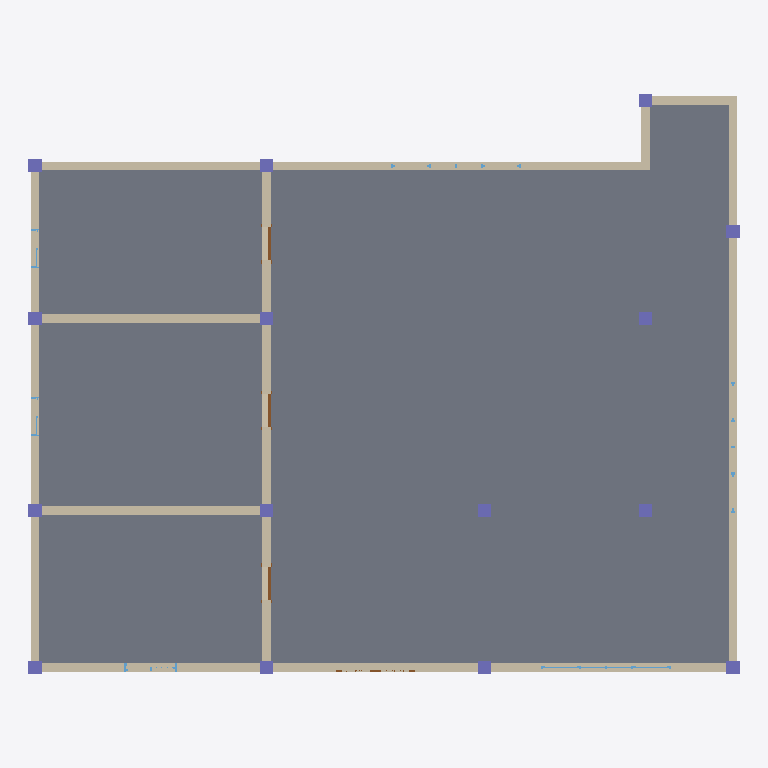
Plan cut of the same IFC building model at storey 'Level 1' (level 0.00 m, cut at 1.40 m), seen from above with north up, elements coloured by IFC class: 15 columns (violet), 9 walls (beige), 6 windows (light blue), 4 doors (brown), 1 slab (grey). Cut surfaces are drawn darker.
Extent 16.3 m × 13.3 m × 3.0 m (x, y, z). Storeys (2): Level 1 at 0.00 m; Level 1 at 0.00 m. Elements (41): 15 IfcColumn, 15 IfcWallStandardCase, 6 IfcWindow, 4 IfcDoor, 1 IfcSlab.

HEADER;
FILE_DESCRIPTION((''),'2;1');
FILE_NAME('','[number]:17:54Z',(''),(''),'IFCCompare','version1','');
FILE_SCHEMA(('IFC4'));
ENDSEC;
DATA;
#49=IFCPROJECT('19teXh5y99q8qCViVKuyL5',#6,'项目编号',$,$,'项目名称','项目状态',(#48),#42);
#56=IFCSITE('19teXh5y99q8qCViVKuyL7',#6,'Default',$,$,#55,$,$,.ELEMENT.,$,$,$,$,$);
#1050=IFCSITE('0vbb6a4ojFlPtyiIc1cbAb',#1051,'Default',$,$,#1057,$,$,.ELEMENT.,$,$,$,$,$);
#63=IFCBUILDING('19teXh5y99q8qCViVKuyL4',#6,$,$,$,#62,$,$,.ELEMENT.,$,$,$);
#1063=IFCBUILDING('0vbb6a4ojFlPtyiIc1cbAc',#1051,$,$,$,#1064,$,$,.ELEMENT.,$,$,$);
#72=IFCBUILDINGSTOREY('19teXh5y99q8qCViSh6DfC',#6,'Level 1',$,$,#71,$,'Level 1',.ELEMENT.,0.0);
#1073=IFCBUILDINGSTOREY('0vbb6a4ojFlPtyiIb_OMJt',#1051,'Level 1',$,$,#1074,$,'Level 1',.ELEMENT.,0.0);
#903=IFCSLAB('0L$OYysjn8WQKB2fLhZG_K',#6,'楼板:常规 - 300mm:320572',$,'楼板:常规 - 300mm',#880,#902,'320572',.FLOOR.);
#106=IFCWALLSTANDARDCASE('0WFqivnXf99faoOf16jQg3',#6,'基本墙:常规 - 200mm:313772',$,'基本墙:常规 - 200mm:398',#79,#105,'313772',$);
#202=IFCWALLSTANDARDCASE('0WFqivnXf99faoOf16jQgD',#6,'基本墙:常规 - 200mm:313803',$,'基本墙:常规 - 200mm:398',#182,#201,'313803',$);
#316=IFCWALLSTANDARDCASE('0WFqivnXf99faoOf16jQg8',#6,'基本墙:常规 - 200mm:313806',$,'基本墙:常规 - 200mm:398',#296,#315,'313806',$);
#5412=IFCWALLSTANDARDCASE('0Z_YfRaJH1BBurgyUmdTow',#1051,'基本墙:常规 - 200mm:320949',$,'基本墙:常规 - 200mm:398',#5413,#5418,'320949',$);
#164=IFCWALLSTANDARDCASE('0WFqivnXf99faoOf16jQgC',#6,'基本墙:常规 - 200mm:313802',$,'基本墙:常规 - 200mm:398',#144,#163,'313802',$);
#7309=IFCWALLSTANDARDCASE('0Z_YfRaJH1BBurgyUmdTov',#1051,'基本墙:常规 - 200mm:320950',$,'基本墙:常规 - 200mm:398',#7310,#7315,'320950',$);
#7346=IFCWALLSTANDARDCASE('0Z_YfRaJH1BBurgyUmdTou',#1051,'基本墙:常规 - 200mm:320951',$,'基本墙:常规 - 200mm:398',#7347,#7352,'320951',$);
#278=IFCWALLSTANDARDCASE('0WFqivnXf99faoOf16jQgB',#6,'基本墙:常规 - 200mm:313805',$,'基本墙:常规 - 200mm:398',#258,#277,'313805',$);
#240=IFCWALLSTANDARDCASE('0WFqivnXf99faoOf16jQgA',#6,'基本墙:常规 - 200mm:313804',$,'基本墙:常规 - 200mm:398',#220,#239,'313804',$);
#596=IFCCOLUMN('0L$OYysjn8WQKB2fLhZG_9',#6,'钢管混凝土柱-矩形:标准:320545',$,'标准',#590,#595,'320545',$);
#625=IFCCOLUMN('0L$OYysjn8WQKB2fLhZG_B',#6,'钢管混凝土柱-矩形:标准:320547',$,'标准',#619,#624,'320547',$);
#654=IFCCOLUMN('0L$OYysjn8WQKB2fLhZG_D',#6,'钢管混凝土柱-矩形:标准:320549',$,'标准',#648,#653,'320549',$);
#683=IFCCOLUMN('0L$OYysjn8WQKB2fLhZG_F',#6,'钢管混凝土柱-矩形:标准:320551',$,'标准',#677,#682,'320551',$);
#712=IFCCOLUMN('0L$OYysjn8WQKB2fLhZG_1',#6,'钢管混凝土柱-矩形:标准:320553',$,'标准',#706,#711,'320553',$);
#741=IFCCOLUMN('0L$OYysjn8WQKB2fLhZG_3',#6,'钢管混凝土柱-矩形:标准:320555',$,'标准',#735,#740,'320555',$);
#433=IFCCOLUMN('0L$OYysjn8WQKB2fLhZG_$',#6,'钢管混凝土柱-矩形:标准:320535',$,'标准',#334,#432,'320535',$);
#480=IFCCOLUMN('0L$OYysjn8WQKB2fLhZG_n',#6,'钢管混凝土柱-矩形:标准:320537',$,'标准',#474,#479,'320537',$);
#509=IFCCOLUMN('0L$OYysjn8WQKB2fLhZG_p',#6,'钢管混凝土柱-矩形:标准:320539',$,'标准',#503,#508,'320539',$);
#538=IFCCOLUMN('0L$OYysjn8WQKB2fLhZG_r',#6,'钢管混凝土柱-矩形:标准:320541',$,'标准',#532,#537,'320541',$);
#567=IFCCOLUMN('0L$OYysjn8WQKB2fLhZG_t',#6,'钢管混凝土柱-矩形:标准:320543',$,'标准',#561,#566,'320543',$);
#770=IFCCOLUMN('0L$OYysjn8WQKB2fLhZG_5',#6,'钢管混凝土柱-矩形:标准:320557',$,'标准',#764,#769,'320557',$);
#799=IFCCOLUMN('0L$OYysjn8WQKB2fLhZG_7',#6,'钢管混凝土柱-矩形:标准:320559',$,'标准',#793,#798,'320559',$);
#828=IFCCOLUMN('0L$OYysjn8WQKB2fLhZG_P',#6,'钢管混凝土柱-矩形:标准:320561',$,'标准',#822,#827,'320561',$);
#857=IFCCOLUMN('0L$OYysjn8WQKB2fLhZG_G',#6,'钢管混凝土柱-矩形:标准:320568',$,'标准',#851,#856,'320568',$);
#3176=IFCWINDOW('0Z_YfRaJH1BBurgyUmdTt3',#1051,'组合窗 - 双层四列(两侧平开) - 上部固定:3600 x 2400mm:320716',$,'3600 x 2400mm',#3177,#3182,'320716',1800.0,3000.0,$,$,$);
#6840=IFCDOOR('0Z_YfRaJH1BBurgyUmdTot',#1051,'单扇 - 与墙齐:0762 x 2032mm:320952',$,'0762 x 2032mm',#6841,#6846,'320952',2032.0,762.0,$,$,$);
#7154=IFCDOOR('0Z_YfRaJH1BBurgyUmdTor',#1051,'单扇 - 与墙齐:0762 x 2032mm:320954',$,'0762 x 2032mm',#7155,#7160,'320954',2032.0,762.0,$,$,$);
#6999=IFCDOOR('0Z_YfRaJH1BBurgyUmdTos',#1051,'单扇 - 与墙齐:0762 x 2032mm:320953',$,'0762 x 2032mm',#7000,#7005,'320953',2032.0,762.0,$,$,$);
#6240=IFCWINDOW('0Z_YfRaJH1BBurgyUmdTtS',#1051,'组合窗 - 双层四列(两侧平开) - 上部固定:3600 x 2400mm:320723',$,'3600 x 2400mm',#6241,#6246,'320723',1800.0,3000.0,$,$,$);
#1191=IFCWINDOW('0Z_YfRaJH1BBurgyUmdTt4',#1051,'组合窗 - 双层单列（双扇推拉） - 上部单扇:1500 x 2100mm:320715',$,'1500 x 2100mm',#1192,#1197,'320715',1800.0,1200.0,$,$,$);
#3777=IFCDOOR('0Z_YfRaJH1BBurgyUmdTmT',#1051,'双面嵌板镶玻璃门 5:1800 x 2100mm:320786',$,'1800 x 2100mm',#3778,#3783,'320786',2100.0,1800.0,$,$,$);
#5509=IFCWINDOW('0Z_YfRaJH1BBurgyUmdTtT',#1051,'组合窗 - 双层四列(两侧平开) - 上部固定:3600 x 2400mm:320722',$,'3600 x 2400mm',#5510,#5515,'320722',1800.0,3000.0,$,$,$);
#4778=IFCWINDOW('0Z_YfRaJH1BBurgyUmdTtV',#1051,'推拉窗5 - 带贴面:900 x 1200mm:320720',$,'900 x 1200mm',#4779,#4784,'320720',1200.0,900.0,$,$,$);
#5067=IFCWINDOW('0Z_YfRaJH1BBurgyUmdTtU',#1051,'推拉窗5 - 带贴面:900 x 1200mm:320721',$,'900 x 1200mm',#5068,#5073,'320721',1200.0,900.0,$,$,$);
ENDSEC;